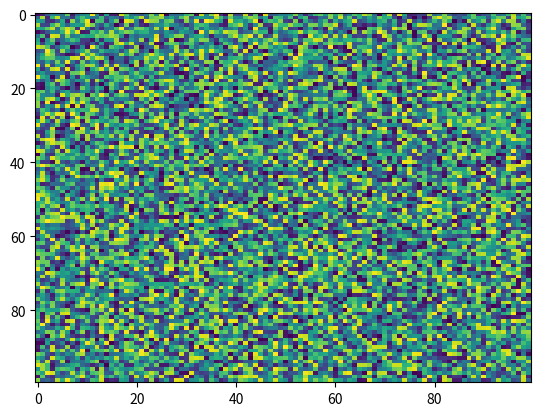

The matplotlib source for this figure:
import matplotlib.pyplot as plt
import numpy as np
X = np.random.rand(100, 100)
plt.imshow(X, 'viridis', None, origin='upper', url=None, vmax=None, aspect='auto', interpolation='nearest', alpha=None, vmin=None, interpolation_stage=None)
